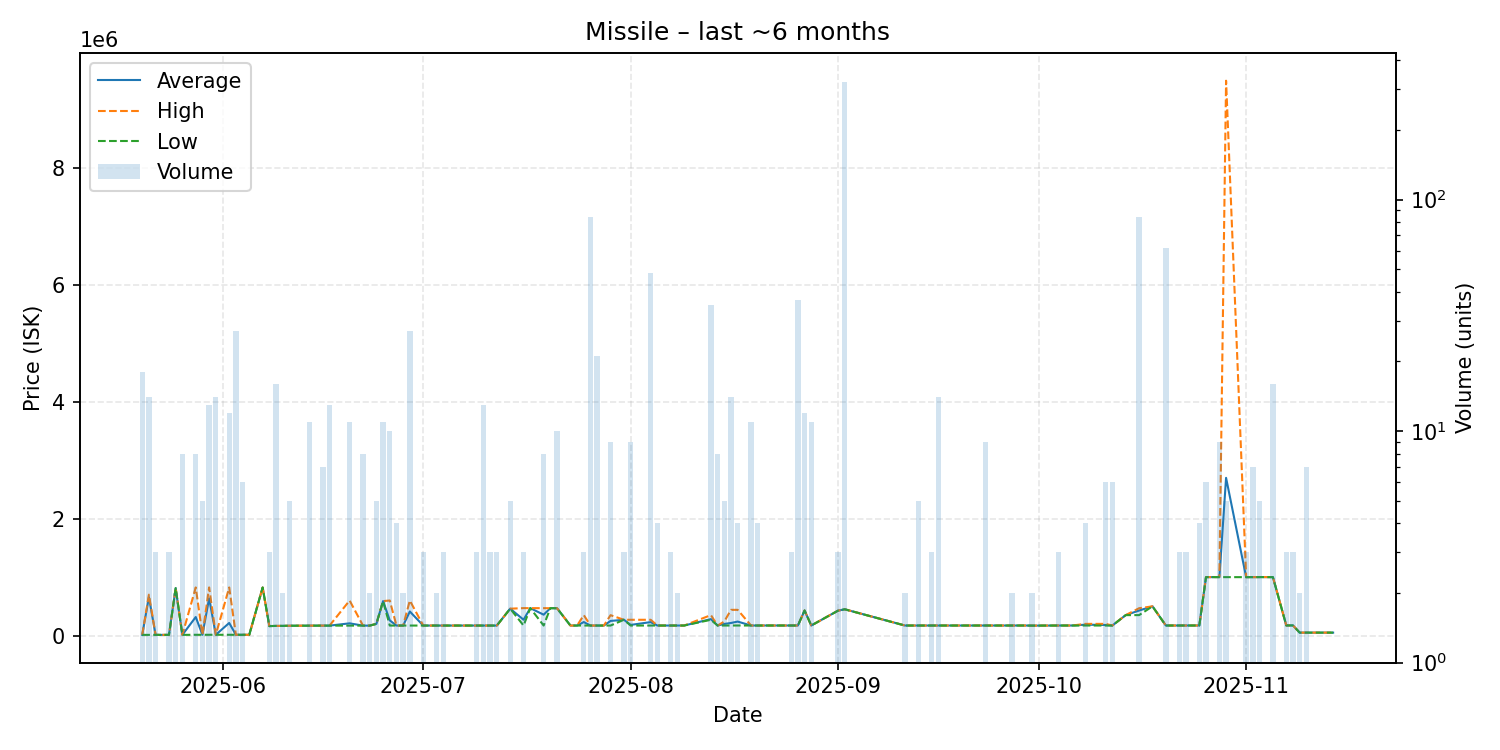

Values plotted in this chart, from the file beside it:
date, average, highest, lowest, order_count, volume
2025-05-20, 11540, 11540, 11540, 1, 18
2025-05-21, 657469, 700000, 11560, 8, 14
2025-05-22, 11590, 11590, 11590, 1, 3
2025-05-23, 11600, 11600, 11600, 1, 1
2025-05-24, 11600, 11600, 11600, 1, 3
2025-05-25, 811400, 811400, 811400, 2, 2
2025-05-26, 11642, 11650, 11630, 2, 8
2025-05-28, 317125, 824000, 13000, 5, 8
2025-05-29, 13000, 13000, 13000, 2, 5
2025-05-30, 636848, 824000, 13010, 2, 13
2025-05-31, 13020, 13020, 13020, 3, 14
2025-06-02, 215755, 823900, 13040, 2, 12
2025-06-03, 13040, 13040, 13040, 1, 27
2025-06-04, 13098, 13100, 13090, 2, 6
2025-06-05, 13120, 13120, 13120, 1, 1
2025-06-07, 822800, 822800, 822800, 1, 1
2025-06-08, 161800, 161800, 161800, 1, 3
2025-06-09, 165000, 165000, 165000, 4, 16
2025-06-10, 165700, 165700, 165700, 1, 2
2025-06-11, 168000, 168000, 168000, 1, 5
2025-06-13, 168800, 168800, 168800, 1, 1
2025-06-14, 169618, 169900, 168900, 3, 11
2025-06-16, 170043, 170300, 170000, 3, 7
2025-06-17, 170000, 170000, 170000, 1, 13
2025-06-20, 209073, 599800, 170000, 3, 11
2025-06-22, 170000, 170000, 170000, 3, 8
2025-06-23, 170100, 170100, 170100, 1, 2
2025-06-24, 200000, 200000, 200000, 1, 5
2025-06-25, 589791, 589800, 589700, 3, 11
2025-06-26, 259700, 600000, 171000, 3, 10
2025-06-27, 171100, 171100, 171100, 1, 4
2025-06-28, 171100, 171100, 171100, 1, 2
2025-06-29, 411711, 600000, 171100, 4, 27
2025-07-01, 171100, 171100, 171100, 1, 3
2025-07-03, 171100, 171100, 171100, 1, 2
2025-07-04, 171100, 171100, 171100, 1, 3
2025-07-09, 171100, 171100, 171100, 1, 3
2025-07-10, 171038, 171100, 171000, 2, 13
2025-07-11, 171000, 171000, 171000, 2, 3
2025-07-12, 171100, 171100, 171100, 1, 3
2025-07-14, 460000, 460000, 460000, 1, 5
2025-07-16, 270533, 469400, 171100, 2, 3
2025-07-17, 469400, 469400, 469400, 1, 1
2025-07-19, 357225, 468900, 171100, 3, 8
2025-07-20, 468000, 468000, 468000, 1, 1
2025-07-21, 468000, 468000, 468000, 1, 10
2025-07-23, 171300, 171300, 171300, 1, 1
2025-07-24, 171300, 171300, 171300, 1, 1
2025-07-25, 230933, 350000, 171400, 2, 3
2025-07-26, 171333, 171400, 171300, 2, 84
2025-07-27, 171352, 171400, 171300, 2, 21
2025-07-28, 171300, 171300, 171300, 1, 1
2025-07-29, 250289, 348900, 171400, 2, 9
2025-07-31, 270000, 270000, 270000, 1, 3
2025-08-01, 182356, 270000, 171400, 2, 9
2025-08-04, 230069, 269800, 171400, 5, 48
2025-08-05, 171500, 171500, 171500, 2, 4
2025-08-07, 171500, 171500, 171500, 1, 3
2025-08-08, 171600, 171600, 171600, 1, 2
2025-08-09, 171600, 171600, 171600, 1, 1
... 48 more rows
